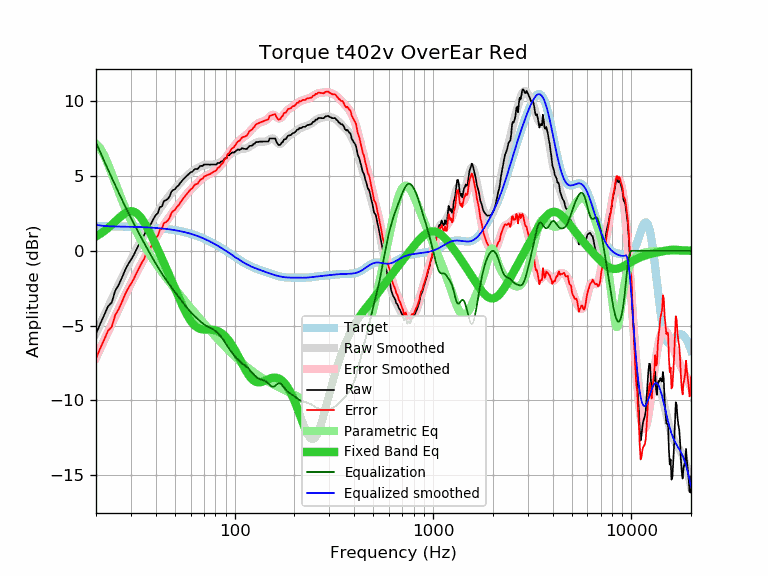

The data file committed next to this chart (first rows):
frequency, raw, error, smoothed, error_smoothed, equalization, parametric_eq, equalized_raw, equalized_smoothed, target
20, -5.55, -7.19, -5.52, -7.15, 7.25, 0.96, 1.70, 1.73, 1.64
21, -4.89, -6.53, -4.92, -6.55, 6.61, 1.13, 1.72, 1.69, 1.64
22, -4.30, -5.94, -4.34, -5.98, 6.00, 1.32, 1.70, 1.66, 1.64
23, -3.71, -5.34, -3.79, -5.42, 5.43, 1.53, 1.72, 1.64, 1.63
24, -3.46, -5.09, -3.26, -4.89, 4.89, 1.74, 1.43, 1.63, 1.63
25, -2.67, -4.30, -2.75, -4.38, 4.38, 1.96, 1.71, 1.63, 1.63
26, -2.29, -3.91, -2.27, -3.90, 3.90, 2.17, 1.61, 1.62, 1.62
27, -1.81, -3.43, -1.81, -3.43, 3.43, 2.36, 1.62, 1.62, 1.62
28, -1.31, -2.93, -1.38, -3.00, 3.00, 2.51, 1.69, 1.62, 1.62
29, -0.91, -2.52, -0.97, -2.59, 2.59, 2.61, 1.68, 1.61, 1.61
30, -0.61, -2.22, -0.59, -2.19, 2.19, 2.65, 1.58, 1.61, 1.61
31, -0.28, -1.88, -0.22, -1.82, 1.82, 2.62, 1.54, 1.60, 1.60
32, 0.10, -1.50, 0.12, -1.47, 1.47, 2.52, 1.57, 1.60, 1.60
33, 0.44, -1.15, 0.45, -1.14, 1.14, 2.36, 1.58, 1.59, 1.59
34, 0.77, -0.81, 0.77, -0.82, 0.82, 2.15, 1.59, 1.58, 1.58
35, 1.05, -0.53, 1.07, -0.51, 0.51, 1.90, 1.56, 1.58, 1.58
36, 1.45, -0.12, 1.36, -0.21, 0.21, 1.62, 1.66, 1.57, 1.57
37, 1.62, 0.06, 1.63, 0.07, -0.07, 1.32, 1.55, 1.56, 1.56
38, 1.84, 0.29, 1.89, 0.34, -0.34, 1.02, 1.50, 1.55, 1.55
39, 2.14, 0.60, 2.14, 0.60, -0.60, 0.71, 1.54, 1.54, 1.54
40, 2.39, 0.86, 2.38, 0.85, -0.85, 0.40, 1.54, 1.53, 1.53
41, 2.52, 1.00, 2.61, 1.09, -1.09, 0.09, 1.43, 1.52, 1.52
42, 2.92, 1.41, 2.82, 1.31, -1.31, -0.22, 1.61, 1.51, 1.51
43, 2.97, 1.48, 3.02, 1.53, -1.53, -0.52, 1.44, 1.49, 1.49
44, 3.33, 1.85, 3.21, 1.73, -1.73, -0.82, 1.60, 1.48, 1.48
45, 3.38, 1.92, 3.39, 1.92, -1.92, -1.11, 1.46, 1.46, 1.46
46, 3.47, 2.02, 3.56, 2.11, -2.11, -1.40, 1.36, 1.45, 1.45
47, 3.63, 2.20, 3.71, 2.28, -2.28, -1.69, 1.35, 1.43, 1.43
48, 3.95, 2.53, 3.86, 2.45, -2.45, -1.97, 1.50, 1.42, 1.42
49, 4.07, 2.67, 4.01, 2.61, -2.61, -2.25, 1.46, 1.40, 1.40
50, 4.11, 2.73, 4.14, 2.76, -2.76, -2.52, 1.35, 1.38, 1.38
51, 4.27, 2.91, 4.27, 2.91, -2.91, -2.78, 1.36, 1.36, 1.36
52, 4.36, 3.02, 4.40, 3.06, -3.06, -3.04, 1.30, 1.34, 1.34
53, 4.51, 3.19, 4.52, 3.21, -3.21, -3.29, 1.30, 1.32, 1.32
54, 4.64, 3.35, 4.64, 3.35, -3.35, -3.53, 1.29, 1.29, 1.29
55, 4.77, 3.50, 4.76, 3.49, -3.49, -3.76, 1.28, 1.27, 1.27
56, 4.87, 3.62, 4.87, 3.62, -3.62, -3.98, 1.25, 1.25, 1.25
57, 4.97, 3.75, 4.97, 3.75, -3.75, -4.18, 1.22, 1.22, 1.22
58, 5.07, 3.88, 5.06, 3.87, -3.87, -4.36, 1.20, 1.19, 1.19
59, 5.16, 3.99, 5.15, 3.98, -3.98, -4.53, 1.18, 1.17, 1.17
60, 5.26, 4.12, 5.23, 4.09, -4.09, -4.67, 1.17, 1.14, 1.14
61, 5.27, 4.16, 5.30, 4.19, -4.19, -4.80, 1.08, 1.11, 1.11
62, 5.37, 4.29, 5.37, 4.29, -4.29, -4.91, 1.08, 1.08, 1.08
63, 5.47, 4.42, 5.43, 4.38, -4.38, -5.00, 1.09, 1.05, 1.05
64, 5.47, 4.45, 5.48, 4.46, -4.46, -5.08, 1.01, 1.02, 1.02
65, 5.47, 4.48, 5.54, 4.55, -4.55, -5.14, 0.92, 0.99, 0.99
66, 5.57, 4.62, 5.58, 4.63, -4.63, -5.18, 0.94, 0.95, 0.95
67, 5.67, 4.75, 5.63, 4.71, -4.71, -5.22, 0.96, 0.92, 0.92
68, 5.68, 4.80, 5.67, 4.79, -4.79, -5.24, 0.89, 0.88, 0.88
69, 5.67, 4.82, 5.70, 4.85, -4.85, -5.26, 0.82, 0.85, 0.85
70, 5.77, 4.96, 5.73, 4.92, -4.92, -5.26, 0.85, 0.81, 0.81
71, 5.77, 4.99, 5.75, 4.97, -4.97, -5.27, 0.80, 0.78, 0.78
72, 5.77, 5.03, 5.76, 5.02, -5.02, -5.27, 0.75, 0.74, 0.74
73, 5.77, 5.07, 5.77, 5.07, -5.07, -5.27, 0.70, 0.70, 0.70
74, 5.77, 5.11, 5.77, 5.11, -5.11, -5.27, 0.66, 0.66, 0.66
75, 5.75, 5.13, 5.77, 5.14, -5.14, -5.27, 0.61, 0.62, 0.62
76, 5.77, 5.18, 5.77, 5.18, -5.18, -5.28, 0.59, 0.59, 0.59
77, 5.77, 5.22, 5.77, 5.22, -5.22, -5.28, 0.55, 0.55, 0.55
78, 5.77, 5.26, 5.77, 5.26, -5.26, -5.29, 0.51, 0.51, 0.51
79, 5.77, 5.30, 5.78, 5.31, -5.31, -5.30, 0.46, 0.47, 0.47
... 553 more rows
